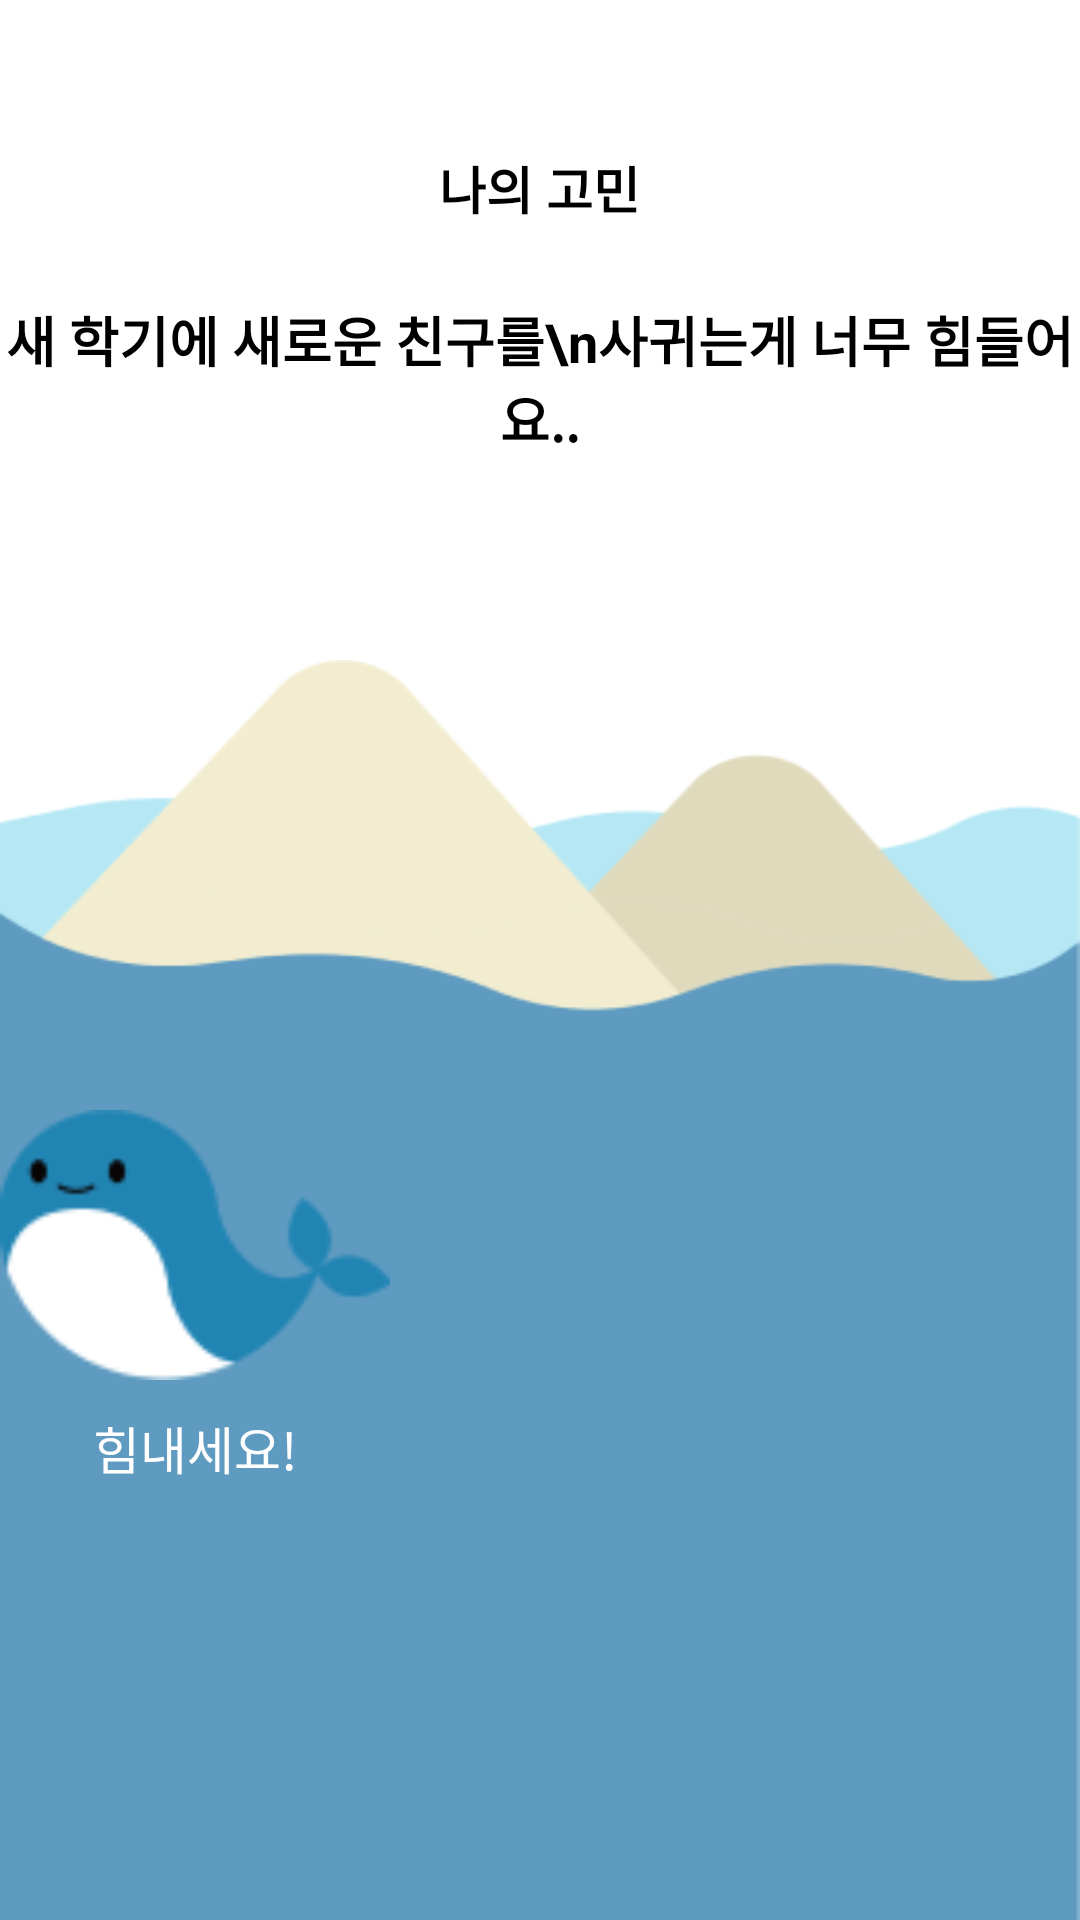

Here is an Android app screen rendered from its layout file. Give the layout XML and the strings, colors and styles it references.
<!-- AndroidManifest.xml: fallback theme Theme.MaterialComponents.DayNight.NoActionBar -->
<!-- res/layout/activity_worry.xml -->
<?xml version="1.0" encoding="utf-8"?>
<RelativeLayout
    xmlns:android="http://schemas.android.com/apk/res/android"
    xmlns:tools="http://schemas.android.com/tools"
    android:layout_width="match_parent"
    android:layout_height="match_parent"
    tools:context=".WorryActivity"
    android:orientation="horizontal">

    <RelativeLayout
        android:layout_width="match_parent"
        android:layout_height="wrap_content">

        <RelativeLayout
            android:id="@+id/menuBar"
            android:layout_width="wrap_content"
            android:layout_height="wrap_content"
            android:layout_margin="10dp">

            <ImageView
                android:layout_width="65dp"
                android:layout_height="65dp"
                android:layout_marginTop="4dp"
                android:background="@drawable/baseline_circle_24"/>

            <ImageView
                android:layout_width="wrap_content"
                android:layout_height="37dp"
                android:layout_marginStart="20dp"
                android:layout_marginTop="20dp"
                android:layout_marginEnd="20dp"
                android:layout_marginBottom="20dp"
                android:background="@drawable/round_dehaze_24" />

        </RelativeLayout>

        <RelativeLayout
            android:layout_width="wrap_content"
            android:layout_height="wrap_content"
            android:layout_margin="10dp">

            <ImageView
                android:id="@+id/profile"
                android:layout_width="65dp"
                android:layout_height="65dp"
                android:layout_marginTop="4dp"
                android:background="@drawable/baseline_circle_24"
                android:layout_alignParentEnd="true"/>







        </RelativeLayout>

        <TextView
            android:layout_width="wrap_content"
            android:layout_height="wrap_content"
            android:layout_centerHorizontal="true"
            android:layout_marginTop="50dp"
            android:textColor="#000000"
            android:textSize="17dp"
            android:textStyle="bold"
            android:text="나의 고민"/>

    </RelativeLayout>

    <TextView
        android:layout_width="wrap_content"
        android:layout_height="wrap_content"
        android:layout_centerHorizontal="true"
        android:layout_marginTop="100dp"
        android:textColor="#000000"
        android:textSize="18dp"
        android:gravity="center"
        android:textStyle="bold"
        android:text="새 학기에 새로운 친구를\n사귀는게 너무 힘들어요.."/>

    <RelativeLayout
        android:layout_width="match_parent"
        android:layout_height="wrap_content">

        <ImageView
            android:layout_width="match_parent"
            android:layout_height="wrap_content"
            android:layout_marginTop="220dp"
            android:background="@drawable/worry_bg" />

        <RelativeLayout
            android:layout_width="wrap_content"
            android:layout_height="wrap_content">

            <ImageView
                android:id="@+id/whale"
                android:layout_width="130dp"
                android:layout_height="90dp"
                android:layout_marginBottom="10dp"
                android:background="@drawable/whale_img"
                android:layout_marginTop="370dp"/>

            <TextView
                android:layout_width="wrap_content"
                android:layout_height="wrap_content"
                android:layout_below="@id/whale"
                android:textColor="@color/white"
                android:layout_centerHorizontal="true"
                android:textSize="17dp"
                android:text="힘내세요!"/>

        </RelativeLayout>

    </RelativeLayout>

</RelativeLayout>
<!-- resources referenced by this layout -->
<resources>
  <!-- drawable whale_img: png bitmap (drawable, 3357 bytes) -->
  <!-- drawable worry_bg: png bitmap (drawable, 12156 bytes) -->
  <!-- not gathered from this repository: default colours our renderer supplied (Android Studio template values) -->
  <color name="white">#FFFFFFFF</color>
</resources>
